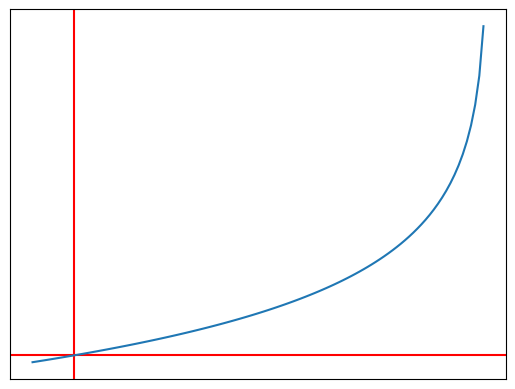

Reproduce this figure in Python.

import numpy as np
from matplotlib import pyplot as plt


def f(x):
    return -np.log(1-x)


data_x = np.arange(-0.1, 1., 0.01)
data_y = f(data_x)

fig, subplots = plt.subplots()

subplots.axvline(x=0, color='r')
subplots.axhline(y=0, color='r')
subplots.plot(data_x, data_y)
subplots.set_xticks([])
subplots.set_yticks([])

plt.show()

